Dataset: Datasets (GitHub, myseringan/AI-projects). Classes: ripe, unripe.

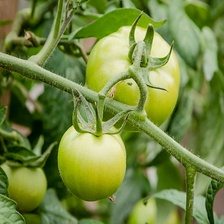
Label: unripe

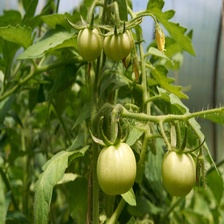
Label: unripe

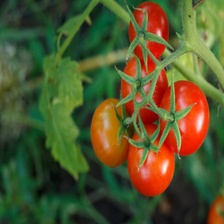
Label: ripe

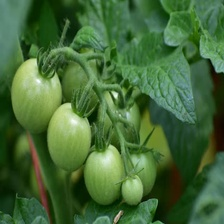
Label: unripe

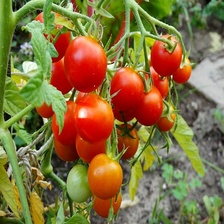
Label: ripe

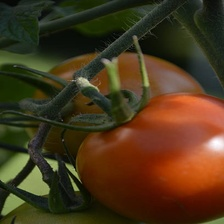
Label: ripe
